The GitHub repository chanheehi/Pig-Posture-Classification-Using-Deep-Learning contains a labelled image folder "dataset" with 4 categories: lying on belly, lying on side, sitting, standing. Examples follow, each with its label.

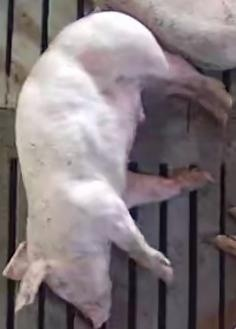
Label: lying on side

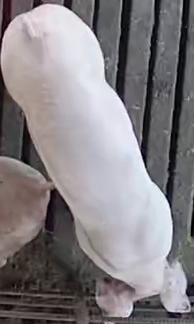
Label: standing

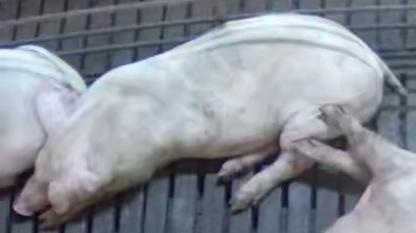
Label: lying on belly

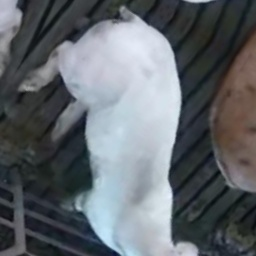
Label: sitting

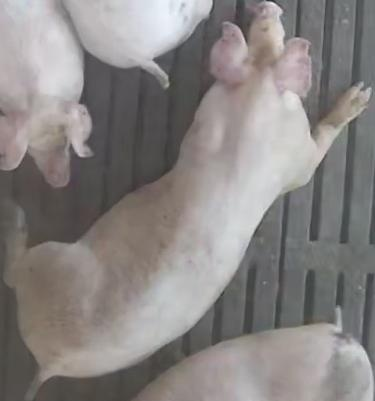
Label: lying on belly

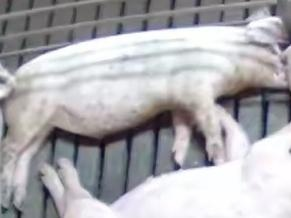
Label: lying on side
